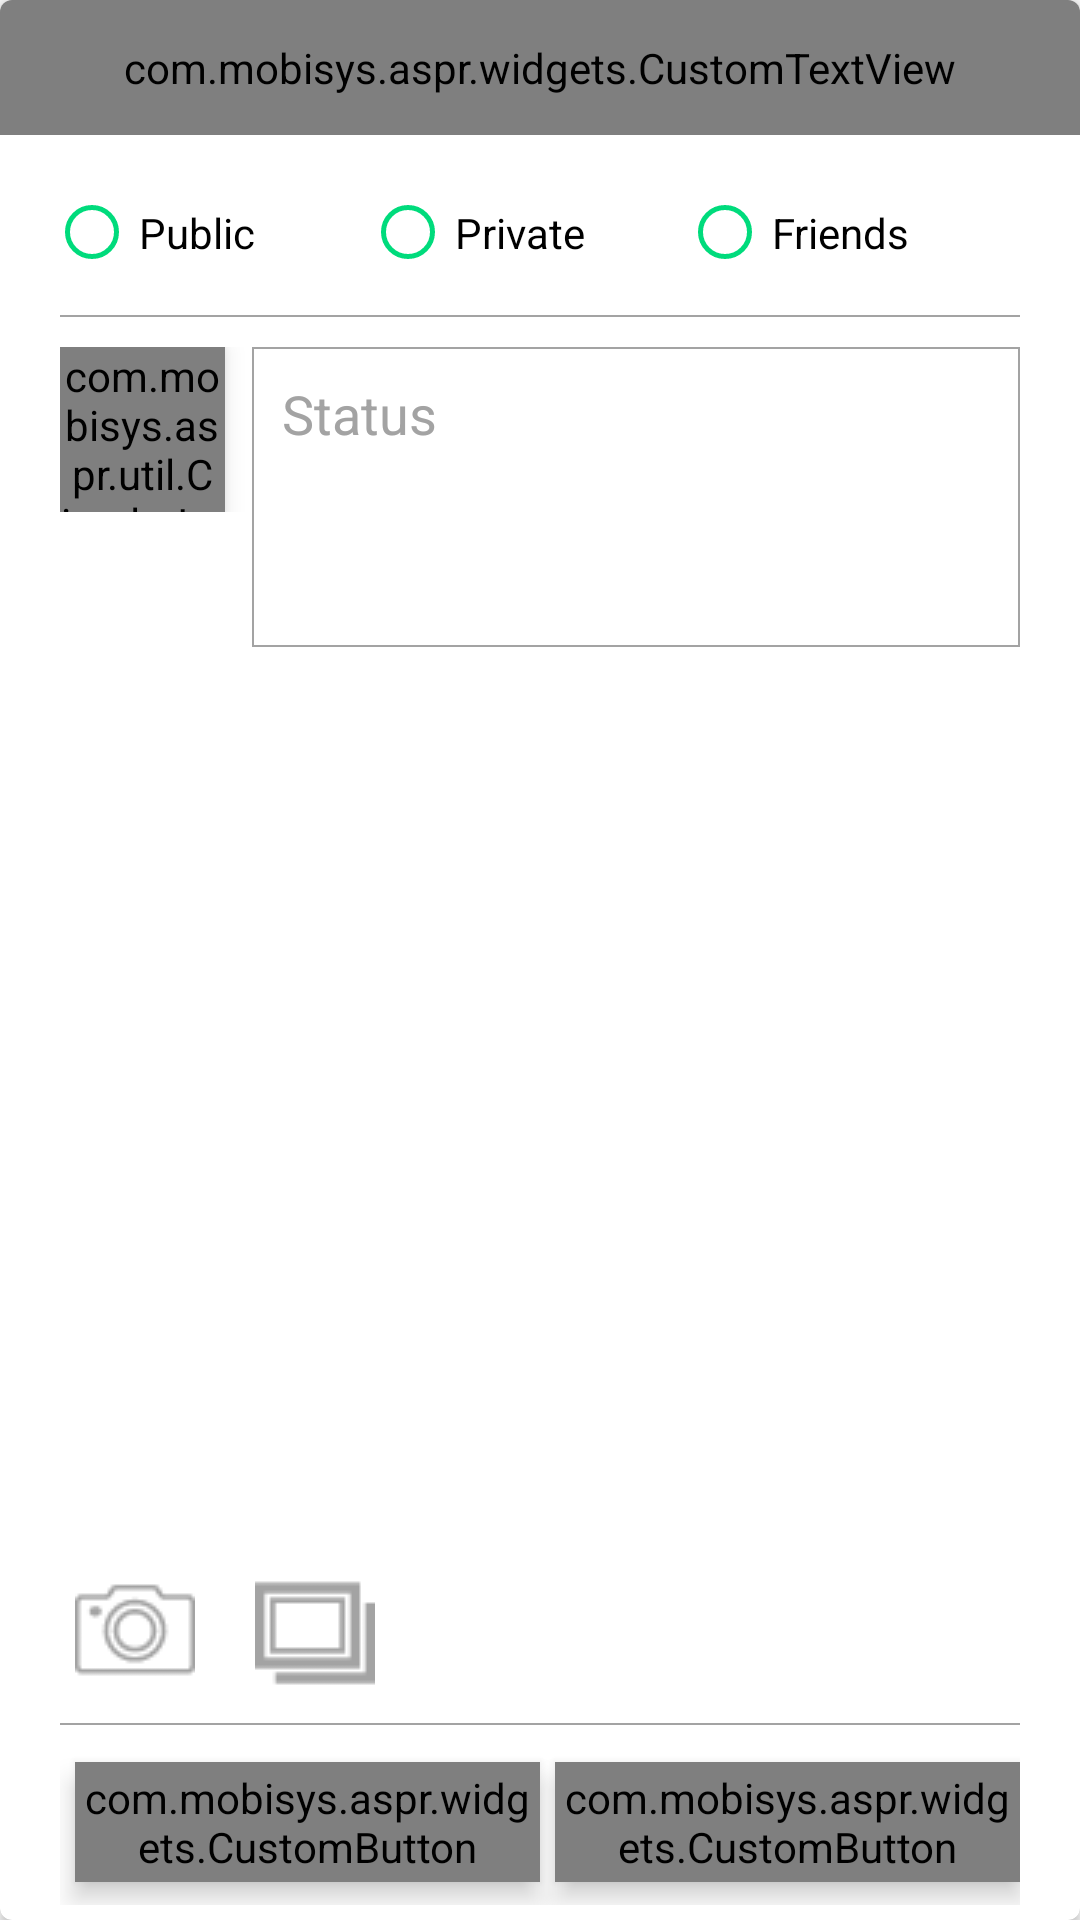

Reconstruct the res/layout file that produces this screen, plus the resources it refers to.
<!-- AndroidManifest.xml: application theme AppTheme -->
<!-- res/layout/fragment_create_post.xml -->
<?xml version="1.0" encoding="utf-8"?>
<LinearLayout xmlns:android="http://schemas.android.com/apk/res/android"
    xmlns:card_view="http://schemas.android.com/apk/res-auto"
    android:layout_width="match_parent"
    android:layout_height="match_parent"
    android:background="@android:color/transparent"
    android:orientation="vertical">

    <android.support.v7.widget.CardView
        android:id="@+id/card_view"
        android:layout_width="match_parent"
        android:layout_height="match_parent"
        android:foreground="?android:attr/selectableItemBackground"
        card_view:cardBackgroundColor="@color/white"
        card_view:cardCornerRadius="4dp">
        <LinearLayout
            android:layout_width="match_parent"
            android:layout_height="match_parent"
            android:orientation="vertical">

            <com.mobisys.aspr.widgets.CustomTextView
                android:layout_width="match_parent"
                android:layout_height="45dp"
                android:background="@color/colorAccent"
                android:gravity="center"
                android:text="Publish Post"
                android:textColor="@color/white"
                android:textSize="@dimen/medium_text"/>
            <RelativeLayout
                android:layout_width="match_parent"
                android:layout_height="match_parent"
                android:layout_margin="5dp"
                android:orientation="vertical">
                <RadioGroup
                    android:id="@+id/audianceGroup"
                    android:layout_width="match_parent"
                    android:layout_height="55dp"
                    android:layout_alignParentTop="true"
                    android:layout_marginLeft="15dp"
                    android:layout_marginRight="15dp"
                    android:gravity="center"
                    android:orientation="horizontal"
                    android:weightSum="1">
                    <RadioButton
                        android:id="@+id/radioPublic"
                        android:layout_width="0dp"
                        android:layout_height="wrap_content"
                        android:layout_weight="0.33"
                        android:button="@drawable/checkbox_available_status"
                        android:elevation="5dp"
                        android:text="  Public"
                        android:textColor="@color/black" />
                    <RadioButton
                        android:id="@+id/radioPrivate"
                        android:layout_width="0dp"
                        android:layout_height="wrap_content"
                        android:layout_weight="0.33"
                        android:button="@drawable/checkbox_available_status"
                        android:elevation="5dp"
                        android:text="  Private"
                        android:textColor="@color/black" />
                    <RadioButton
                        android:id="@+id/radioFriends"
                        android:layout_width="0dp"
                        android:layout_height="wrap_content"
                        android:layout_weight="0.33"
                        android:button="@drawable/checkbox_available_status"
                        android:elevation="5dp"
                        android:text="  Friends"
                        android:textColor="@color/black" />
                </RadioGroup>

                <View
                    android:id="@+id/seperateLine"
                    android:layout_width="match_parent"
                    android:layout_height="0.6dp"
                    android:layout_below="@+id/audianceGroup"
                    android:layout_marginLeft="15dp"
                    android:layout_marginRight="15dp"
                    android:background="@color/smoke_white" />

                <LinearLayout
                    android:id="@+id/mainContent"
                    android:layout_width="match_parent"
                    android:layout_height="100dp"
                    android:layout_below="@+id/seperateLine"
                    android:layout_marginLeft="15dp"
                    android:layout_marginRight="15dp"
                    android:layout_marginTop="10dp"
                    android:orientation="horizontal"
                    android:weightSum="1">
                    <LinearLayout
                        android:layout_width="0dp"
                        android:layout_height="wrap_content"
                        android:layout_weight="0.20"
                        android:orientation="vertical">

                        <com.mobisys.aspr.util.CircularImage
                            android:id="@+id/profileImageView"
                            android:layout_width="55dp"
                            android:layout_height="55dp"
                            android:elevation="5dp" />
                    </LinearLayout>
                    <LinearLayout
                        android:layout_width="0dp"
                        android:layout_height="match_parent"
                        android:layout_weight="0.80">
                        <EditText
                            android:id="@+id/editStatus"
                            android:layout_width="match_parent"
                            android:layout_height="match_parent"
                            android:background="@drawable/edit_trans_square_smoke_white"
                            android:gravity="start"
                            android:hint="Status"
                            android:inputType="textShortMessage"
                            android:padding="10dp"
                            android:textColor="@color/black"
                            android:textColorHint="@color/smoke_white"
                            android:textSize="@dimen/small_text" />
                    </LinearLayout>
                </LinearLayout>


                <LinearLayout
                    android:layout_width="match_parent"
                    android:layout_height="wrap_content"
                    android:layout_alignParentBottom="true"
                    android:layout_below="@+id/mainContent"
                    android:layout_marginLeft="15dp"
                    android:layout_marginRight="15dp"
                    android:gravity="bottom"
                    android:orientation="vertical">
                    <LinearLayout
                        android:layout_width="match_parent"
                        android:layout_height="wrap_content"
                        android:gravity="center_vertical"
                        android:orientation="horizontal"
                        android:weightSum="1">
                        <LinearLayout
                            android:layout_width="0dp"
                            android:layout_height="match_parent"
                            android:layout_weight="0.50"
                            android:gravity="bottom"
                            android:orientation="horizontal">
                            <ImageButton
                                android:id="@+id/imgCamera"
                                android:layout_width="wrap_content"
                                android:layout_height="wrap_content"
                                android:background="@android:color/transparent"
                                android:elevation="5dp"
                                android:padding="5dp"
                                android:src="@drawable/ic_camera_grey" />
                            <ImageButton
                                android:id="@+id/imgGallery"
                                android:layout_width="wrap_content"
                                android:layout_height="wrap_content"
                                android:layout_marginLeft="10dp"
                                android:background="@android:color/transparent"
                                android:elevation="5dp"
                                android:padding="5dp"
                                android:src="@drawable/ic_gallery_grey" />
                        </LinearLayout>

                        <LinearLayout
                            android:layout_width="0dp"
                            android:layout_height="wrap_content"
                            android:layout_weight="0.50"
                            android:gravity="right">
                            <ImageView
                                android:id="@+id/dialogImageContainer"
                                android:layout_width="100dp"
                                android:layout_height="100dp"
                                android:layout_gravity="right"
                                android:layout_marginRight="5dp"
                                android:scaleType="centerCrop"/>

                        </LinearLayout>


                    </LinearLayout>

                    <View
                        android:layout_width="match_parent"
                        android:layout_height="0.7dp"
                        android:layout_marginTop="5dp"
                        android:background="@color/smoke_white"/>
                    <LinearLayout
                        android:layout_width="match_parent"
                        android:layout_height="55dp"
                        android:layout_marginTop="5dp"
                        android:gravity="center"
                        android:orientation="horizontal"
                        android:weightSum="1">

                        <com.mobisys.aspr.widgets.CustomButton
                            android:id="@+id/btnCancelDialog"
                            android:layout_width="0dp"
                            android:layout_height="40dp"
                            android:layout_marginLeft="5dp"
                            android:layout_weight="0.50"
                            android:background="@drawable/btn_rounded_corner_parse_green"
                            android:elevation="5dp"
                            android:text="Cancel"
                            android:textAllCaps="true"
                            android:textColor="@color/white"
                            android:textSize="@dimen/small_text"
                            android:textStyle="bold" />

                        <com.mobisys.aspr.widgets.CustomButton
                            android:id="@+id/btnSaveDialog"
                            android:layout_width="0dp"
                            android:layout_height="40dp"
                            android:layout_marginLeft="5dp"
                            android:layout_weight="0.50"
                            android:background="@drawable/btn_rounded_corner_parse_green"
                            android:elevation="5dp"
                            android:text="Submit"
                            android:textAllCaps="true"
                            android:textColor="@color/white"
                            android:textSize="@dimen/small_text"
                            android:textStyle="bold" />
                    </LinearLayout>

                </LinearLayout>

            </RelativeLayout>
        </LinearLayout>


    </android.support.v7.widget.CardView>
</LinearLayout>
<!-- resources referenced by this layout -->
<resources>
  <color name="black">#000000</color>
  <color name="colorAccent">#06283D</color>
  <color name="smoke_white">#a3a3a3</color>
  <color name="white">#ffffff</color>
  <!-- drawable btn_rounded_corner_parse_green (drawable) -->
  <?xml version="1.0" encoding="utf-8"?>
  <selector xmlns:android="http://schemas.android.com/apk/res/android">
  
      <item>
          <shape xmlns:android="http://schemas.android.com/apk/res/android">
              <corners android:radius="23dip" />
              <stroke android:width="1.5dp" android:color="@color/parse_green" />
              <padding  android:left="2dp" android:top="2dp" android:right="2dp" android:bottom="2dp"/>
              <solid android:color="@color/parse_green"/>
          </shape>
      </item>
  
  
  
  
  </selector>
  <!-- drawable checkbox_available_status (drawable) -->
  <?xml version="1.0" encoding="utf-8"?>
  <selector xmlns:android="http://schemas.android.com/apk/res/android">
      <item android:drawable="@drawable/circle_unavailable"
          android:state_checked="false"/>
      <item android:drawable="@drawable/circle_available"
          android:state_checked="true"/>
      <item android:drawable="@drawable/circle_unavailable"/>
  </selector>
  <!-- drawable edit_trans_square_smoke_white (drawable) -->
  <?xml version="1.0" encoding="utf-8"?>
  <selector xmlns:android="http://schemas.android.com/apk/res/android">
  
      <item>
          <shape xmlns:android="http://schemas.android.com/apk/res/android">
  
              <stroke android:width="0.8dp" android:color="@color/smoke_white" />
              <padding  android:left="5dp" android:top="2dp" android:right="2dp" android:bottom="2dp"/>
              <solid android:color="@android:color/transparent"/>
          </shape>
      </item>
  
  
  
  
  </selector>
  <!-- drawable ic_camera_grey: png bitmap (drawable, 676 bytes) -->
  <!-- drawable ic_gallery_grey: png bitmap (drawable, 216 bytes) -->
  <style name="AppTheme" parent="Theme.AppCompat.Light.DarkActionBar">
          
          <item name="colorPrimary">@color/colorPrimary</item>
          <item name="colorPrimaryDark">@color/colorPrimaryDark</item>
          <item name="colorAccent">@color/colorAccent</item>
      </style>
  <color name="parse_green">#00DB7C</color>
  <!-- drawable circle_unavailable (drawable) -->
  <?xml version="1.0" encoding="utf-8"?>
  <selector xmlns:android="http://schemas.android.com/apk/res/android">
      <item >
          <shape xmlns:android="http://schemas.android.com/apk/res/android"
              android:shape="oval">
              <solid android:color="@android:color/transparent"/>
              <size android:width="18dp" android:height="18dp"/>
              <stroke android:width="1.5dp"
                  android:color="@color/parse_green" />
              
  
          </shape>
      </item>
  
  
  
  
  </selector>
  <!-- drawable circle_available (drawable) -->
  <?xml version="1.0" encoding="utf-8"?>
  <selector xmlns:android="http://schemas.android.com/apk/res/android">
      <item >
          <shape xmlns:android="http://schemas.android.com/apk/res/android"
              android:shape="oval">
              <solid android:color="@color/parse_green"/>
              <size android:width="18dp" android:height="18dp"/>
              <stroke android:width="3dp"
                  android:color="@color/parse_green" />
              
  
          </shape>
      </item>
  
  
  
  
  </selector>
  <color name="colorPrimary">#093A59</color>
  <color name="colorPrimaryDark">#093A59</color>
</resources>
